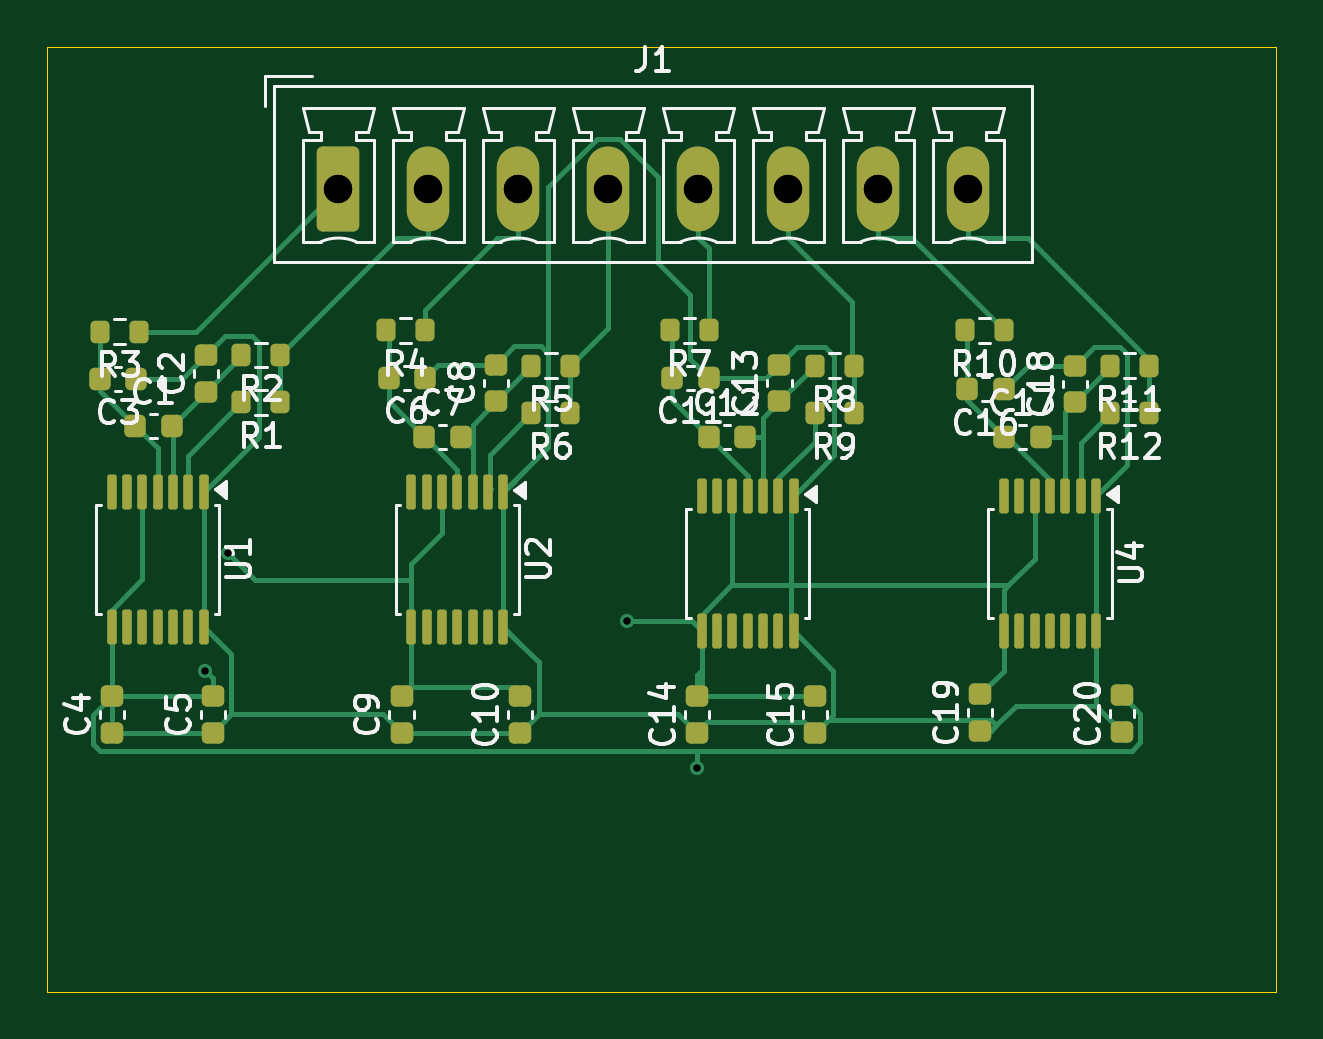
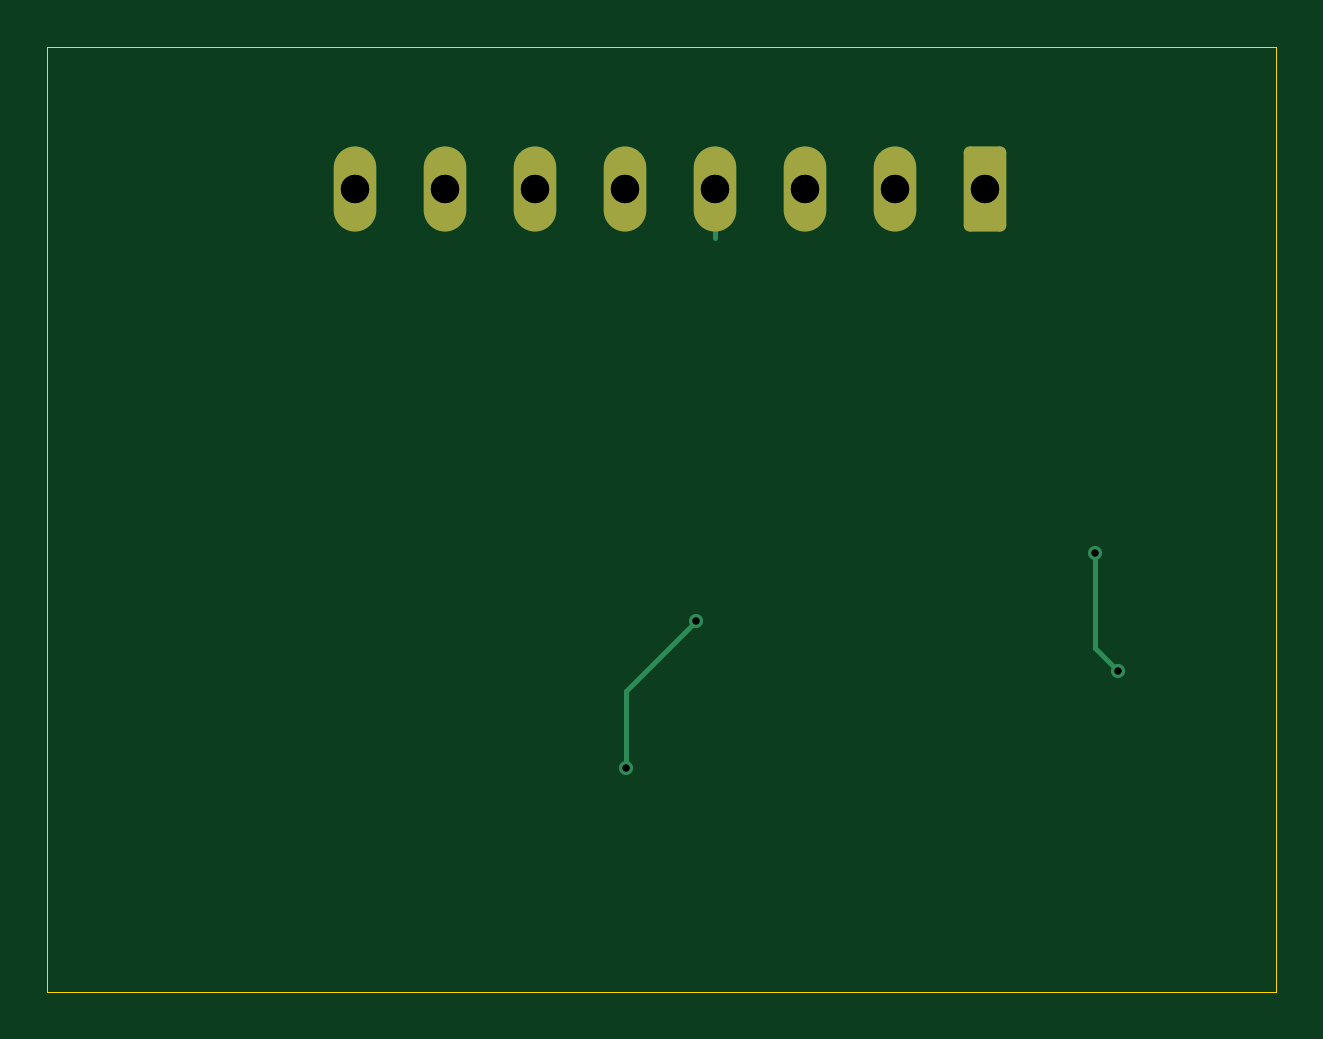
Circuit board: 13 layer files. Board 52.0 x 40.0 mm.
- bottom_copper: TempControl4ch-B_Cu.gbr (2291 bytes)
- bottom_mask: TempControl4ch-B_Mask.gbr (1367 bytes)
- paste: TempControl4ch-B_Paste.gbr (457 bytes)
- bottom_silk: TempControl4ch-B_Silkscreen.gbr (458 bytes)
- outline: TempControl4ch-Edge_Cuts.gbr (612 bytes)
- top_copper: TempControl4ch-F_Cu.gbr (24601 bytes)
- top_mask: TempControl4ch-F_Mask.gbr (5603 bytes)
- paste: TempControl4ch-F_Paste.gbr (5238 bytes)
- top_silk: TempControl4ch-F_Silkscreen.gbr (62341 bytes)
- drill: TempControl4ch-NPTH-drl.gbr (466 bytes)
- drill: TempControl4ch-NPTH.drl (269 bytes)
- drill: TempControl4ch-PTH-drl.gbr (901 bytes)
- drill: TempControl4ch-PTH.drl (556 bytes)

=== bottom_copper: TempControl4ch-B_Cu.gbr (2291 bytes, source withheld) ===
=== bottom_mask: TempControl4ch-B_Mask.gbr (1367 bytes, source withheld) ===
=== paste: TempControl4ch-B_Paste.gbr ===
%TF.GenerationSoftware,KiCad,Pcbnew,9.0.6*%
%TF.CreationDate,2025-11-17T15:03:07+03:00*%
%TF.ProjectId,TempControl4ch,54656d70-436f-46e7-9472-6f6c3463682e,rev?*%
%TF.SameCoordinates,Original*%
%TF.FileFunction,Paste,Bot*%
%TF.FilePolarity,Positive*%
%FSLAX46Y46*%
G04 Gerber Fmt 4.6, Leading zero omitted, Abs format (unit mm)*
G04 Created by KiCad (PCBNEW 9.0.6) date 2025-11-17 15:03:07*
%MOMM*%
%LPD*%
G01*
G04 APERTURE LIST*
G04 APERTURE END LIST*
M02*

=== bottom_silk: TempControl4ch-B_Silkscreen.gbr ===
%TF.GenerationSoftware,KiCad,Pcbnew,9.0.6*%
%TF.CreationDate,2025-11-17T15:03:07+03:00*%
%TF.ProjectId,TempControl4ch,54656d70-436f-46e7-9472-6f6c3463682e,rev?*%
%TF.SameCoordinates,Original*%
%TF.FileFunction,Legend,Bot*%
%TF.FilePolarity,Positive*%
%FSLAX46Y46*%
G04 Gerber Fmt 4.6, Leading zero omitted, Abs format (unit mm)*
G04 Created by KiCad (PCBNEW 9.0.6) date 2025-11-17 15:03:07*
%MOMM*%
%LPD*%
G01*
G04 APERTURE LIST*
G04 APERTURE END LIST*
M02*

=== outline: TempControl4ch-Edge_Cuts.gbr ===
%TF.GenerationSoftware,KiCad,Pcbnew,9.0.6*%
%TF.CreationDate,2025-11-17T15:03:07+03:00*%
%TF.ProjectId,TempControl4ch,54656d70-436f-46e7-9472-6f6c3463682e,rev?*%
%TF.SameCoordinates,Original*%
%TF.FileFunction,Profile,NP*%
%FSLAX46Y46*%
G04 Gerber Fmt 4.6, Leading zero omitted, Abs format (unit mm)*
G04 Created by KiCad (PCBNEW 9.0.6) date 2025-11-17 15:03:07*
%MOMM*%
%LPD*%
G01*
G04 APERTURE LIST*
%TA.AperFunction,Profile*%
%ADD10C,0.050000*%
%TD*%
G04 APERTURE END LIST*
D10*
X118000000Y-58000000D02*
X170000000Y-58000000D01*
X170000000Y-98000000D01*
X118000000Y-98000000D01*
X118000000Y-58000000D01*
M02*

=== top_copper: TempControl4ch-F_Cu.gbr (24601 bytes, source omitted) ===
=== top_mask: TempControl4ch-F_Mask.gbr ===
%TF.GenerationSoftware,KiCad,Pcbnew,9.0.6*%
%TF.CreationDate,2025-11-17T15:03:07+03:00*%
%TF.ProjectId,TempControl4ch,54656d70-436f-46e7-9472-6f6c3463682e,rev?*%
%TF.SameCoordinates,Original*%
%TF.FileFunction,Soldermask,Top*%
%TF.FilePolarity,Negative*%
%FSLAX46Y46*%
G04 Gerber Fmt 4.6, Leading zero omitted, Abs format (unit mm)*
G04 Created by KiCad (PCBNEW 9.0.6) date 2025-11-17 15:03:07*
%MOMM*%
%LPD*%
G01*
G04 APERTURE LIST*
G04 Aperture macros list*
%AMRoundRect*
0 Rectangle with rounded corners*
0 $1 Rounding radius*
0 $2 $3 $4 $5 $6 $7 $8 $9 X,Y pos of 4 corners*
0 Add a 4 corners polygon primitive as box body*
4,1,4,$2,$3,$4,$5,$6,$7,$8,$9,$2,$3,0*
0 Add four circle primitives for the rounded corners*
1,1,$1+$1,$2,$3*
1,1,$1+$1,$4,$5*
1,1,$1+$1,$6,$7*
1,1,$1+$1,$8,$9*
0 Add four rect primitives between the rounded corners*
20,1,$1+$1,$2,$3,$4,$5,0*
20,1,$1+$1,$4,$5,$6,$7,0*
20,1,$1+$1,$6,$7,$8,$9,0*
20,1,$1+$1,$8,$9,$2,$3,0*%
G04 Aperture macros list end*
%ADD10RoundRect,0.100000X-0.100000X0.637500X-0.100000X-0.637500X0.100000X-0.637500X0.100000X0.637500X0*%
%ADD11RoundRect,0.200000X0.200000X0.275000X-0.200000X0.275000X-0.200000X-0.275000X0.200000X-0.275000X0*%
%ADD12RoundRect,0.225000X0.250000X-0.225000X0.250000X0.225000X-0.250000X0.225000X-0.250000X-0.225000X0*%
%ADD13RoundRect,0.225000X-0.225000X-0.250000X0.225000X-0.250000X0.225000X0.250000X-0.225000X0.250000X0*%
%ADD14RoundRect,0.225000X0.225000X0.250000X-0.225000X0.250000X-0.225000X-0.250000X0.225000X-0.250000X0*%
%ADD15RoundRect,0.250000X-0.650000X-1.550000X0.650000X-1.550000X0.650000X1.550000X-0.650000X1.550000X0*%
%ADD16O,1.800000X3.600000*%
G04 APERTURE END LIST*
D10*
%TO.C,U4*%
X162400000Y-77000000D03*
X161750000Y-77000000D03*
X161100000Y-77000000D03*
X160450000Y-77000000D03*
X159800000Y-77000000D03*
X159150000Y-77000000D03*
X158500000Y-77000000D03*
X158500000Y-82725000D03*
X159150000Y-82725000D03*
X159800000Y-82725000D03*
X160450000Y-82725000D03*
X161100000Y-82725000D03*
X161750000Y-82725000D03*
X162400000Y-82725000D03*
%TD*%
%TO.C,U3*%
X149600000Y-77000000D03*
X148950000Y-77000000D03*
X148300000Y-77000000D03*
X147650000Y-77000000D03*
X147000000Y-77000000D03*
X146350000Y-77000000D03*
X145700000Y-77000000D03*
X145700000Y-82725000D03*
X146350000Y-82725000D03*
X147000000Y-82725000D03*
X147650000Y-82725000D03*
X148300000Y-82725000D03*
X148950000Y-82725000D03*
X149600000Y-82725000D03*
%TD*%
%TO.C,U2*%
X137312500Y-76837500D03*
X136662500Y-76837500D03*
X136012500Y-76837500D03*
X135362500Y-76837500D03*
X134712500Y-76837500D03*
X134062500Y-76837500D03*
X133412500Y-76837500D03*
X133412500Y-82562500D03*
X134062500Y-82562500D03*
X134712500Y-82562500D03*
X135362500Y-82562500D03*
X136012500Y-82562500D03*
X136662500Y-82562500D03*
X137312500Y-82562500D03*
%TD*%
D11*
%TO.C,R12*%
X164650000Y-73500000D03*
X163000000Y-73500000D03*
%TD*%
%TO.C,R11*%
X164650000Y-71500000D03*
X163000000Y-71500000D03*
%TD*%
%TO.C,R10*%
X158500000Y-70000000D03*
X156850000Y-70000000D03*
%TD*%
%TO.C,R9*%
X152150000Y-73500000D03*
X150500000Y-73500000D03*
%TD*%
%TO.C,R8*%
X152150000Y-71500000D03*
X150500000Y-71500000D03*
%TD*%
%TO.C,R7*%
X146000000Y-70000000D03*
X144350000Y-70000000D03*
%TD*%
%TO.C,R6*%
X140150000Y-73500000D03*
X138500000Y-73500000D03*
%TD*%
%TO.C,R5*%
X140150000Y-71500000D03*
X138500000Y-71500000D03*
%TD*%
%TO.C,R4*%
X134000000Y-70000000D03*
X132350000Y-70000000D03*
%TD*%
D12*
%TO.C,C20*%
X163500000Y-87000000D03*
X163500000Y-85450000D03*
%TD*%
%TO.C,C19*%
X157500000Y-86955000D03*
X157500000Y-85405000D03*
%TD*%
%TO.C,C18*%
X161500000Y-73050000D03*
X161500000Y-71500000D03*
%TD*%
D13*
%TO.C,C17*%
X158500000Y-74500000D03*
X160050000Y-74500000D03*
%TD*%
D14*
%TO.C,C16*%
X158500000Y-72500000D03*
X156950000Y-72500000D03*
%TD*%
D12*
%TO.C,C15*%
X150500000Y-87045000D03*
X150500000Y-85495000D03*
%TD*%
%TO.C,C14*%
X145500000Y-87045000D03*
X145500000Y-85495000D03*
%TD*%
%TO.C,C13*%
X149000000Y-73000000D03*
X149000000Y-71450000D03*
%TD*%
D13*
%TO.C,C12*%
X146000000Y-74500000D03*
X147550000Y-74500000D03*
%TD*%
D14*
%TO.C,C11*%
X146000000Y-72000000D03*
X144450000Y-72000000D03*
%TD*%
D12*
%TO.C,C10*%
X138000000Y-87045000D03*
X138000000Y-85495000D03*
%TD*%
%TO.C,C9*%
X133000000Y-87045000D03*
X133000000Y-85495000D03*
%TD*%
%TO.C,C8*%
X137000000Y-73000000D03*
X137000000Y-71450000D03*
%TD*%
D13*
%TO.C,C7*%
X133950000Y-74500000D03*
X135500000Y-74500000D03*
%TD*%
D14*
%TO.C,C6*%
X134000000Y-72000000D03*
X132450000Y-72000000D03*
%TD*%
D10*
%TO.C,U1*%
X124625000Y-76825000D03*
X123975000Y-76825000D03*
X123325000Y-76825000D03*
X122675000Y-76825000D03*
X122025000Y-76825000D03*
X121375000Y-76825000D03*
X120725000Y-76825000D03*
X120725000Y-82550000D03*
X121375000Y-82550000D03*
X122025000Y-82550000D03*
X122675000Y-82550000D03*
X123325000Y-82550000D03*
X123975000Y-82550000D03*
X124625000Y-82550000D03*
%TD*%
D11*
%TO.C,R3*%
X121875000Y-70050000D03*
X120225000Y-70050000D03*
%TD*%
%TO.C,R2*%
X127875000Y-71050000D03*
X126225000Y-71050000D03*
%TD*%
%TO.C,R1*%
X127875000Y-73050000D03*
X126225000Y-73050000D03*
%TD*%
D15*
%TO.C,J1*%
X130330000Y-64000000D03*
D16*
X134140000Y-64000000D03*
X137950000Y-64000000D03*
X141760000Y-64000000D03*
X145570000Y-64000000D03*
X149380000Y-64000000D03*
X153190000Y-64000000D03*
X157000000Y-64000000D03*
%TD*%
D12*
%TO.C,C5*%
X125000000Y-87045000D03*
X125000000Y-85495000D03*
%TD*%
%TO.C,C4*%
X120725000Y-87045000D03*
X120725000Y-85495000D03*
%TD*%
D14*
%TO.C,C3*%
X121775000Y-72050000D03*
X120225000Y-72050000D03*
%TD*%
D12*
%TO.C,C2*%
X124725000Y-72600000D03*
X124725000Y-71050000D03*
%TD*%
D13*
%TO.C,C1*%
X121725000Y-74050000D03*
X123275000Y-74050000D03*
%TD*%
M02*

=== paste: TempControl4ch-F_Paste.gbr ===
%TF.GenerationSoftware,KiCad,Pcbnew,9.0.6*%
%TF.CreationDate,2025-11-17T15:03:07+03:00*%
%TF.ProjectId,TempControl4ch,54656d70-436f-46e7-9472-6f6c3463682e,rev?*%
%TF.SameCoordinates,Original*%
%TF.FileFunction,Paste,Top*%
%TF.FilePolarity,Positive*%
%FSLAX46Y46*%
G04 Gerber Fmt 4.6, Leading zero omitted, Abs format (unit mm)*
G04 Created by KiCad (PCBNEW 9.0.6) date 2025-11-17 15:03:07*
%MOMM*%
%LPD*%
G01*
G04 APERTURE LIST*
G04 Aperture macros list*
%AMRoundRect*
0 Rectangle with rounded corners*
0 $1 Rounding radius*
0 $2 $3 $4 $5 $6 $7 $8 $9 X,Y pos of 4 corners*
0 Add a 4 corners polygon primitive as box body*
4,1,4,$2,$3,$4,$5,$6,$7,$8,$9,$2,$3,0*
0 Add four circle primitives for the rounded corners*
1,1,$1+$1,$2,$3*
1,1,$1+$1,$4,$5*
1,1,$1+$1,$6,$7*
1,1,$1+$1,$8,$9*
0 Add four rect primitives between the rounded corners*
20,1,$1+$1,$2,$3,$4,$5,0*
20,1,$1+$1,$4,$5,$6,$7,0*
20,1,$1+$1,$6,$7,$8,$9,0*
20,1,$1+$1,$8,$9,$2,$3,0*%
G04 Aperture macros list end*
%ADD10RoundRect,0.100000X-0.100000X0.637500X-0.100000X-0.637500X0.100000X-0.637500X0.100000X0.637500X0*%
%ADD11RoundRect,0.200000X0.200000X0.275000X-0.200000X0.275000X-0.200000X-0.275000X0.200000X-0.275000X0*%
%ADD12RoundRect,0.225000X0.250000X-0.225000X0.250000X0.225000X-0.250000X0.225000X-0.250000X-0.225000X0*%
%ADD13RoundRect,0.225000X-0.225000X-0.250000X0.225000X-0.250000X0.225000X0.250000X-0.225000X0.250000X0*%
%ADD14RoundRect,0.225000X0.225000X0.250000X-0.225000X0.250000X-0.225000X-0.250000X0.225000X-0.250000X0*%
G04 APERTURE END LIST*
D10*
%TO.C,U4*%
X162400000Y-77000000D03*
X161750000Y-77000000D03*
X161100000Y-77000000D03*
X160450000Y-77000000D03*
X159800000Y-77000000D03*
X159150000Y-77000000D03*
X158500000Y-77000000D03*
X158500000Y-82725000D03*
X159150000Y-82725000D03*
X159800000Y-82725000D03*
X160450000Y-82725000D03*
X161100000Y-82725000D03*
X161750000Y-82725000D03*
X162400000Y-82725000D03*
%TD*%
%TO.C,U3*%
X149600000Y-77000000D03*
X148950000Y-77000000D03*
X148300000Y-77000000D03*
X147650000Y-77000000D03*
X147000000Y-77000000D03*
X146350000Y-77000000D03*
X145700000Y-77000000D03*
X145700000Y-82725000D03*
X146350000Y-82725000D03*
X147000000Y-82725000D03*
X147650000Y-82725000D03*
X148300000Y-82725000D03*
X148950000Y-82725000D03*
X149600000Y-82725000D03*
%TD*%
%TO.C,U2*%
X137312500Y-76837500D03*
X136662500Y-76837500D03*
X136012500Y-76837500D03*
X135362500Y-76837500D03*
X134712500Y-76837500D03*
X134062500Y-76837500D03*
X133412500Y-76837500D03*
X133412500Y-82562500D03*
X134062500Y-82562500D03*
X134712500Y-82562500D03*
X135362500Y-82562500D03*
X136012500Y-82562500D03*
X136662500Y-82562500D03*
X137312500Y-82562500D03*
%TD*%
D11*
%TO.C,R12*%
X164650000Y-73500000D03*
X163000000Y-73500000D03*
%TD*%
%TO.C,R11*%
X164650000Y-71500000D03*
X163000000Y-71500000D03*
%TD*%
%TO.C,R10*%
X158500000Y-70000000D03*
X156850000Y-70000000D03*
%TD*%
%TO.C,R9*%
X152150000Y-73500000D03*
X150500000Y-73500000D03*
%TD*%
%TO.C,R8*%
X152150000Y-71500000D03*
X150500000Y-71500000D03*
%TD*%
%TO.C,R7*%
X146000000Y-70000000D03*
X144350000Y-70000000D03*
%TD*%
%TO.C,R6*%
X140150000Y-73500000D03*
X138500000Y-73500000D03*
%TD*%
%TO.C,R5*%
X140150000Y-71500000D03*
X138500000Y-71500000D03*
%TD*%
%TO.C,R4*%
X134000000Y-70000000D03*
X132350000Y-70000000D03*
%TD*%
D12*
%TO.C,C20*%
X163500000Y-87000000D03*
X163500000Y-85450000D03*
%TD*%
%TO.C,C19*%
X157500000Y-86955000D03*
X157500000Y-85405000D03*
%TD*%
%TO.C,C18*%
X161500000Y-73050000D03*
X161500000Y-71500000D03*
%TD*%
D13*
%TO.C,C17*%
X158500000Y-74500000D03*
X160050000Y-74500000D03*
%TD*%
D14*
%TO.C,C16*%
X158500000Y-72500000D03*
X156950000Y-72500000D03*
%TD*%
D12*
%TO.C,C15*%
X150500000Y-87045000D03*
X150500000Y-85495000D03*
%TD*%
%TO.C,C14*%
X145500000Y-87045000D03*
X145500000Y-85495000D03*
%TD*%
%TO.C,C13*%
X149000000Y-73000000D03*
X149000000Y-71450000D03*
%TD*%
D13*
%TO.C,C12*%
X146000000Y-74500000D03*
X147550000Y-74500000D03*
%TD*%
D14*
%TO.C,C11*%
X146000000Y-72000000D03*
X144450000Y-72000000D03*
%TD*%
D12*
%TO.C,C10*%
X138000000Y-87045000D03*
X138000000Y-85495000D03*
%TD*%
%TO.C,C9*%
X133000000Y-87045000D03*
X133000000Y-85495000D03*
%TD*%
%TO.C,C8*%
X137000000Y-73000000D03*
X137000000Y-71450000D03*
%TD*%
D13*
%TO.C,C7*%
X133950000Y-74500000D03*
X135500000Y-74500000D03*
%TD*%
D14*
%TO.C,C6*%
X134000000Y-72000000D03*
X132450000Y-72000000D03*
%TD*%
D10*
%TO.C,U1*%
X124625000Y-76825000D03*
X123975000Y-76825000D03*
X123325000Y-76825000D03*
X122675000Y-76825000D03*
X122025000Y-76825000D03*
X121375000Y-76825000D03*
X120725000Y-76825000D03*
X120725000Y-82550000D03*
X121375000Y-82550000D03*
X122025000Y-82550000D03*
X122675000Y-82550000D03*
X123325000Y-82550000D03*
X123975000Y-82550000D03*
X124625000Y-82550000D03*
%TD*%
D11*
%TO.C,R3*%
X121875000Y-70050000D03*
X120225000Y-70050000D03*
%TD*%
%TO.C,R2*%
X127875000Y-71050000D03*
X126225000Y-71050000D03*
%TD*%
%TO.C,R1*%
X127875000Y-73050000D03*
X126225000Y-73050000D03*
%TD*%
D12*
%TO.C,C5*%
X125000000Y-87045000D03*
X125000000Y-85495000D03*
%TD*%
%TO.C,C4*%
X120725000Y-87045000D03*
X120725000Y-85495000D03*
%TD*%
D14*
%TO.C,C3*%
X121775000Y-72050000D03*
X120225000Y-72050000D03*
%TD*%
D12*
%TO.C,C2*%
X124725000Y-72600000D03*
X124725000Y-71050000D03*
%TD*%
D13*
%TO.C,C1*%
X121725000Y-74050000D03*
X123275000Y-74050000D03*
%TD*%
M02*

=== top_silk: TempControl4ch-F_Silkscreen.gbr (62341 bytes, source omitted) ===
=== drill: TempControl4ch-NPTH-drl.gbr ===
%TF.GenerationSoftware,KiCad,Pcbnew,9.0.6*%
%TF.CreationDate,2025-11-17T15:03:21+03:00*%
%TF.ProjectId,TempControl4ch,54656d70-436f-46e7-9472-6f6c3463682e,rev?*%
%TF.SameCoordinates,Original*%
%TF.FileFunction,NonPlated,1,2,NPTH*%
%TF.FilePolarity,Positive*%
%FSLAX46Y46*%
G04 Gerber Fmt 4.6, Leading zero omitted, Abs format (unit mm)*
G04 Created by KiCad (PCBNEW 9.0.6) date 2025-11-17 15:03:21*
%MOMM*%
%LPD*%
G01*
G04 APERTURE LIST*
G04 APERTURE END LIST*
M02*

=== drill: TempControl4ch-NPTH.drl ===
M48
; DRILL file {KiCad 9.0.6} date 2025-11-17T15:00:37+0300
; FORMAT={-:-/ absolute / metric / decimal}
; #@! TF.CreationDate,2025-11-17T15:00:37+03:00
; #@! TF.GenerationSoftware,Kicad,Pcbnew,9.0.6
; #@! TF.FileFunction,NonPlated,1,2,NPTH
FMAT,2
METRIC
%
G90
G05
M30

=== drill: TempControl4ch-PTH-drl.gbr ===
%TF.GenerationSoftware,KiCad,Pcbnew,9.0.6*%
%TF.CreationDate,2025-11-17T15:03:21+03:00*%
%TF.ProjectId,TempControl4ch,54656d70-436f-46e7-9472-6f6c3463682e,rev?*%
%TF.SameCoordinates,Original*%
%TF.FileFunction,Plated,1,2,PTH,Drill*%
%TF.FilePolarity,Positive*%
%FSLAX46Y46*%
G04 Gerber Fmt 4.6, Leading zero omitted, Abs format (unit mm)*
G04 Created by KiCad (PCBNEW 9.0.6) date 2025-11-17 15:03:21*
%MOMM*%
%LPD*%
G01*
G04 APERTURE LIST*
%TA.AperFunction,ViaDrill*%
%ADD10C,0.300000*%
%TD*%
%TA.AperFunction,ComponentDrill*%
%ADD11C,1.200000*%
%TD*%
G04 APERTURE END LIST*
D10*
X124692000Y-84426500D03*
X125662500Y-79435200D03*
X142550000Y-82306700D03*
X145521900Y-88509800D03*
D11*
%TO.C,J1*%
X130330000Y-64000000D03*
X134140000Y-64000000D03*
X137950000Y-64000000D03*
X141760000Y-64000000D03*
X145570000Y-64000000D03*
X149380000Y-64000000D03*
X153190000Y-64000000D03*
X157000000Y-64000000D03*
M02*

=== drill: TempControl4ch-PTH.drl ===
M48
; DRILL file {KiCad 9.0.6} date 2025-11-17T15:00:37+0300
; FORMAT={-:-/ absolute / metric / decimal}
; #@! TF.CreationDate,2025-11-17T15:00:37+03:00
; #@! TF.GenerationSoftware,Kicad,Pcbnew,9.0.6
; #@! TF.FileFunction,Plated,1,2,PTH
FMAT,2
METRIC
; #@! TA.AperFunction,Plated,PTH,ViaDrill
T1C0.300
; #@! TA.AperFunction,Plated,PTH,ComponentDrill
T2C1.200
%
G90
G05
T1
X124.692Y-84.426
X125.662Y-79.435
X142.55Y-82.307
X145.522Y-88.51
T2
X130.33Y-64.0
X134.14Y-64.0
X137.95Y-64.0
X141.76Y-64.0
X145.57Y-64.0
X149.38Y-64.0
X153.19Y-64.0
X157.0Y-64.0
M30

